Photos from the image-classification dataset "betel_dataset" in the GitHub repository BANUKABHANUTEJA/betel-leaf-disease-classification-main. Its 5 classes are: anthracnose, healthy leaf, leaf rot, leaf spot, bacterial leaf.

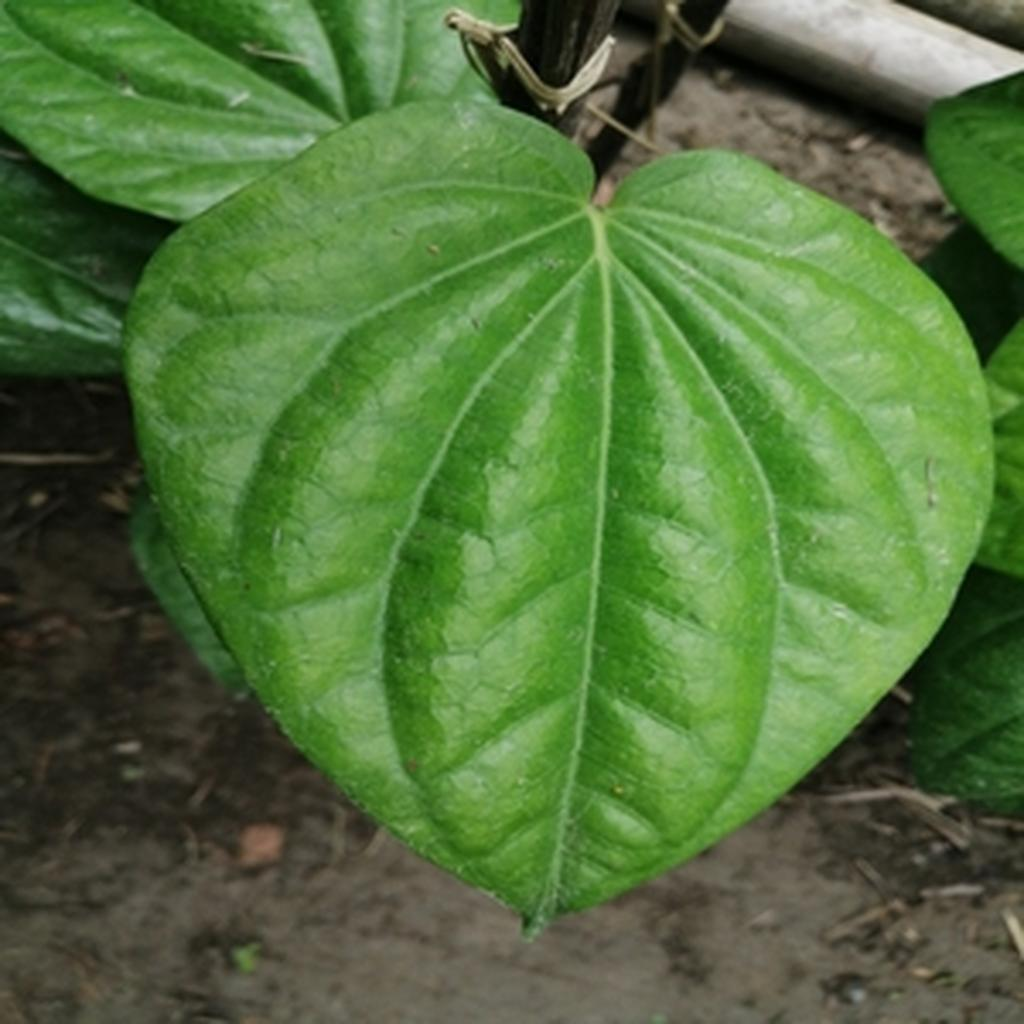
Label: healthy leaf

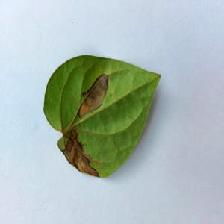
Label: anthracnose

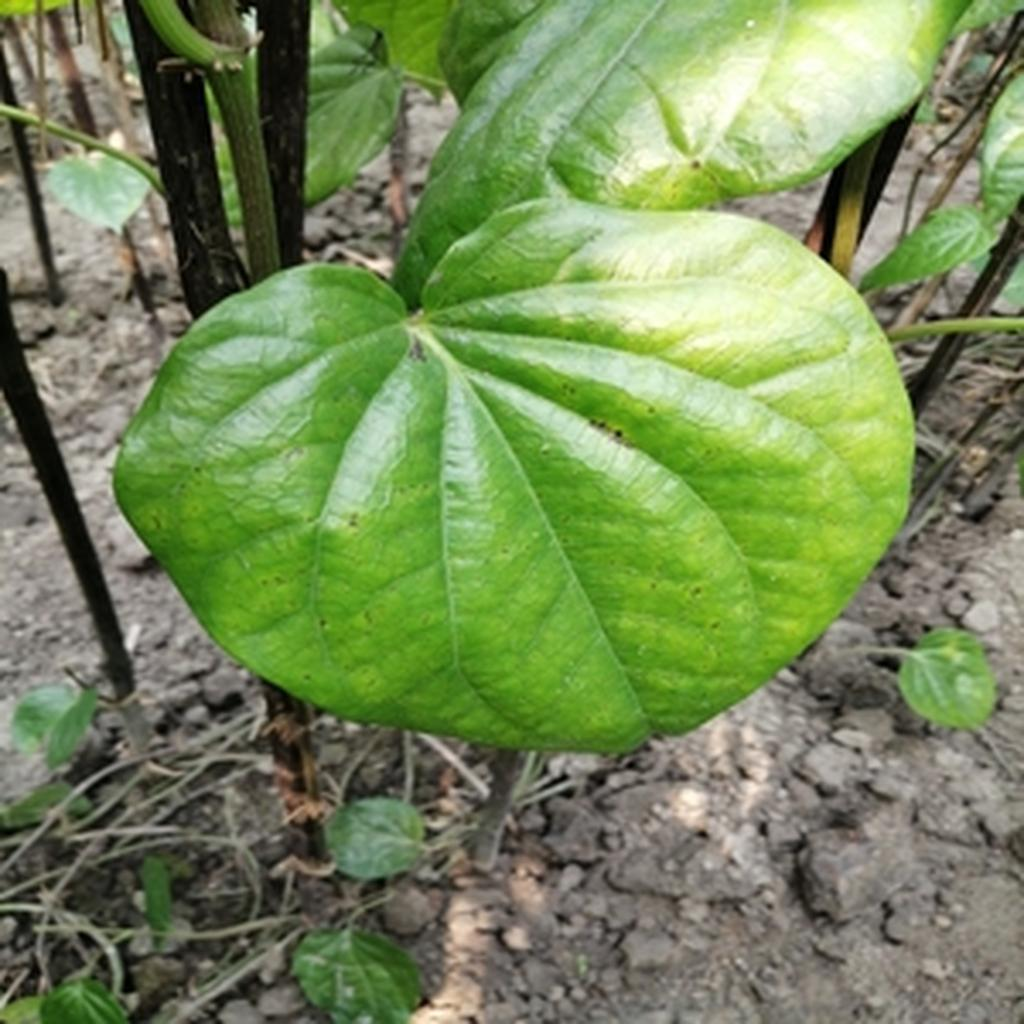
Label: leaf spot

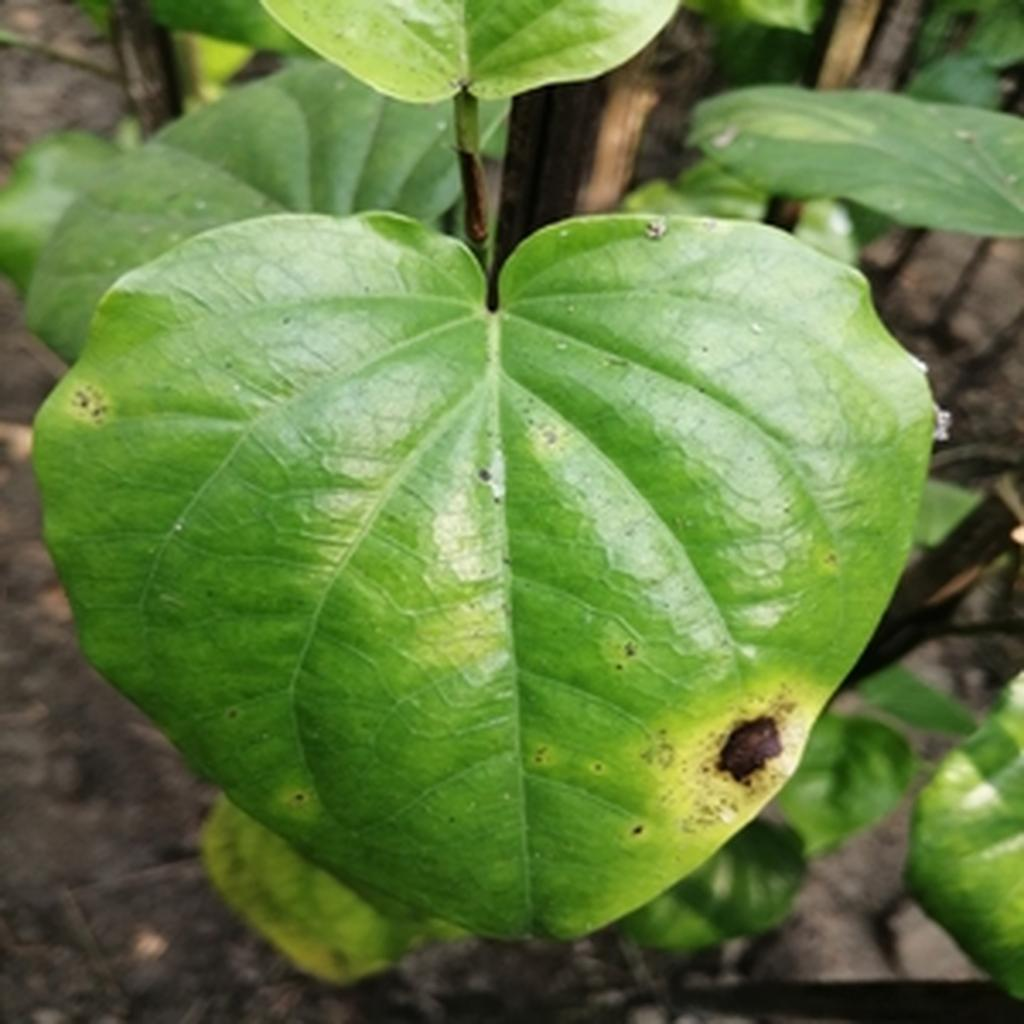
Label: leaf rot

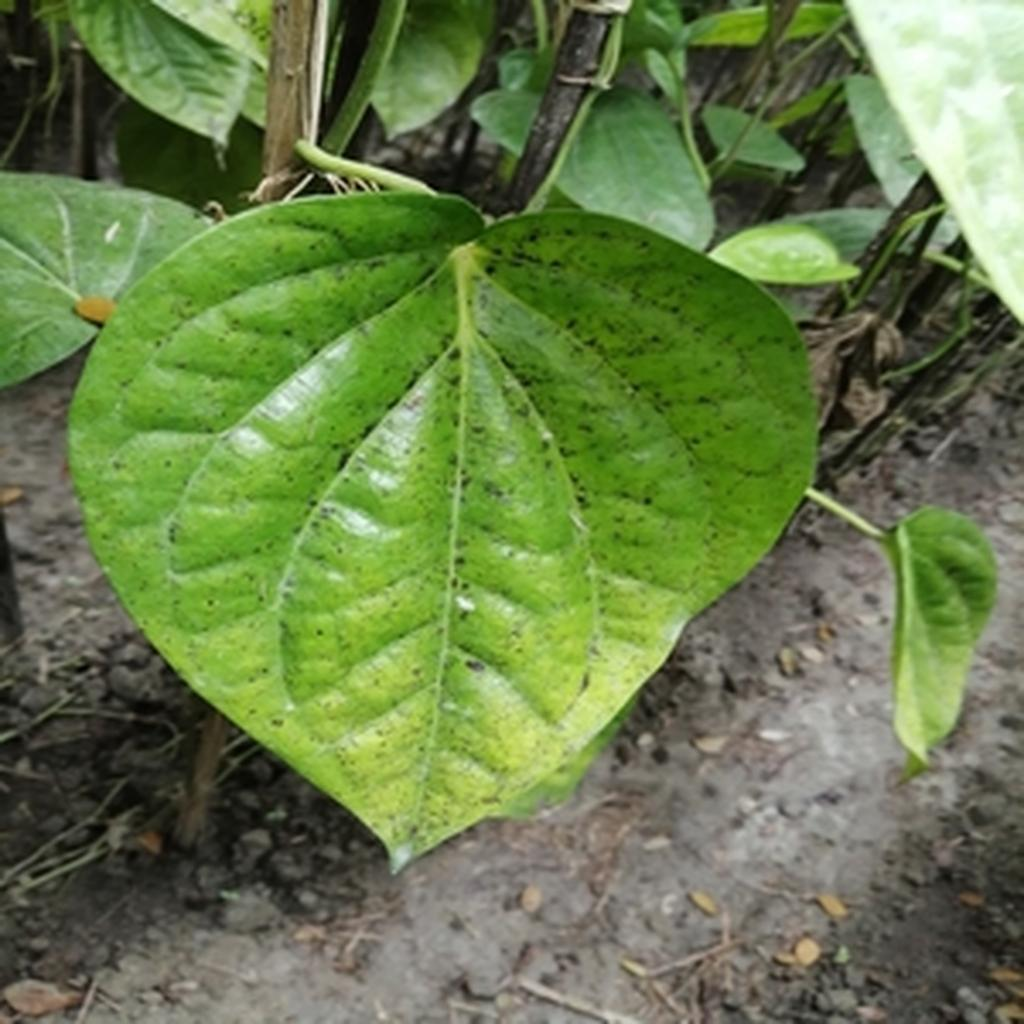
Label: leaf spot

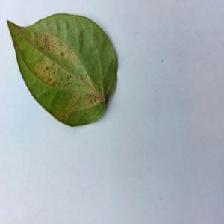
Label: bacterial leaf
